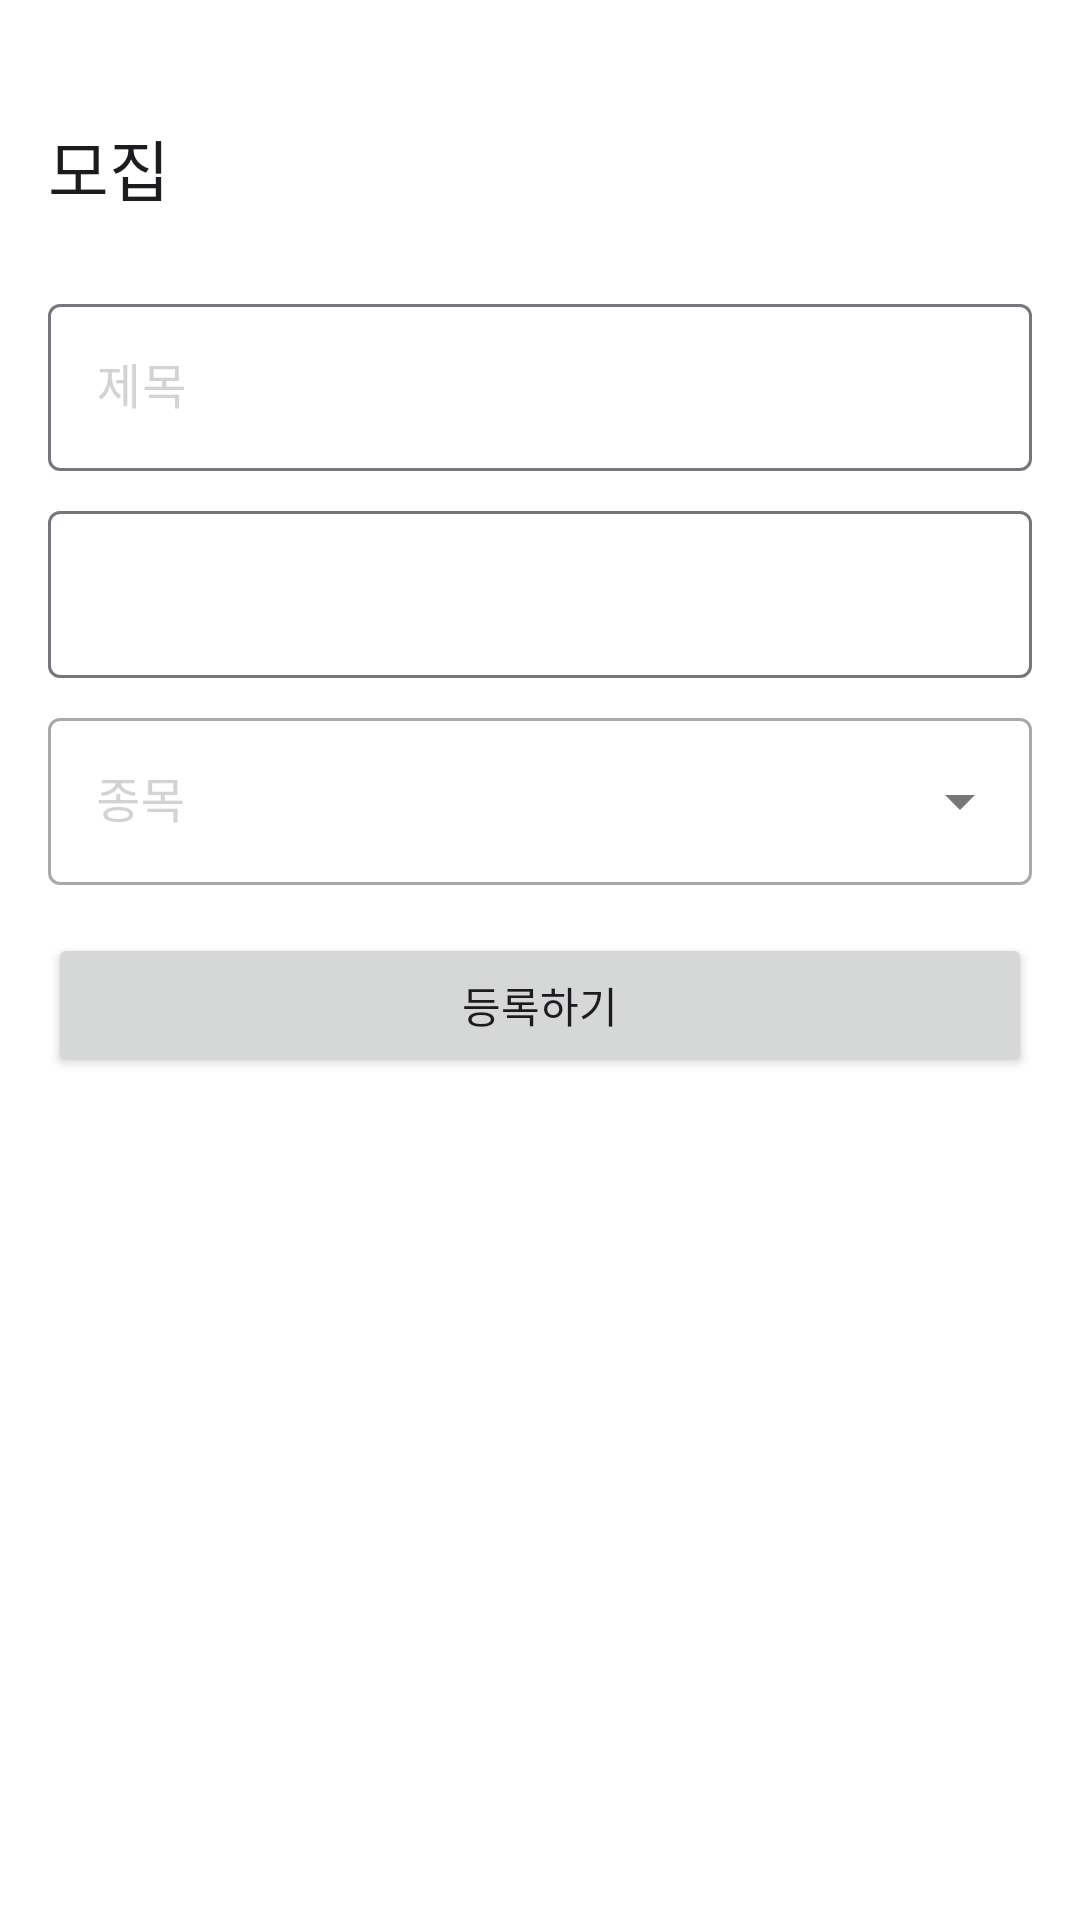

Reconstruct the res/layout file that produces this screen, plus the resources it refers to.
<!-- AndroidManifest.xml: application theme Theme.Sport_together -->
<!-- res/layout/fragment_recruitment.xml -->
<?xml version="1.0" encoding="utf-8"?>
<androidx.constraintlayout.widget.ConstraintLayout xmlns:android="http://schemas.android.com/apk/res/android"
    xmlns:app="http://schemas.android.com/apk/res-auto"
    xmlns:tools="http://schemas.android.com/tools"
    android:layout_width="match_parent"
    android:layout_height="match_parent"
    tools:context=".ui.map.RecruitmentFragment">

    <com.google.android.material.appbar.MaterialToolbar
        android:id="@+id/toolbar_recruitment"
        android:layout_width="0dp"
        android:layout_height="wrap_content"
        android:layout_marginTop="24dp"
        app:layout_constraintEnd_toEndOf="parent"
        app:layout_constraintStart_toStartOf="parent"
        app:layout_constraintTop_toTopOf="parent"
        app:navigationIcon="@drawable/ic_arror_back"
        app:title="모집" />

    <com.google.android.material.textfield.TextInputLayout
        android:id="@+id/otf_recruitment_title"
        android:layout_width="match_parent"
        android:layout_height="wrap_content"
        android:layout_marginStart="16dp"
        android:layout_marginTop="8dp"
        android:layout_marginEnd="16dp"
        android:hint="제목"
        android:textColorHint="@color/gray"
        app:layout_constraintEnd_toEndOf="parent"
        app:layout_constraintStart_toStartOf="parent"
        app:layout_constraintTop_toBottomOf="@+id/toolbar_recruitment">

        <com.google.android.material.textfield.TextInputEditText
            android:id="@+id/et_recruitment_title"
            android:layout_width="match_parent"
            android:layout_height="wrap_content" />

    </com.google.android.material.textfield.TextInputLayout>

    <com.google.android.material.textfield.TextInputLayout
        android:id="@+id/otf_recruitment_location"
        android:layout_width="match_parent"
        android:layout_height="wrap_content"
        android:layout_marginStart="16dp"
        android:layout_marginTop="8dp"
        android:layout_marginEnd="16dp"
        android:textColorHint="@color/gray"
        app:layout_constraintEnd_toEndOf="parent"
        app:layout_constraintStart_toStartOf="parent"
        app:layout_constraintTop_toBottomOf="@+id/otf_recruitment_title">

        <com.google.android.material.textfield.TextInputEditText
            android:id="@+id/et_recruitment_location"
            android:focusable="false"
            android:layout_width="match_parent"
            android:layout_height="wrap_content" />

    </com.google.android.material.textfield.TextInputLayout>

    <com.google.android.material.textfield.TextInputLayout
        android:id="@+id/otf_recruitment_type"
        style="@style/Widget.MaterialComponents.TextInputLayout.OutlinedBox.ExposedDropdownMenu"
        android:layout_width="match_parent"
        android:layout_height="wrap_content"
        android:layout_marginStart="16dp"
        android:layout_marginTop="8dp"
        android:layout_marginEnd="16dp"
        android:hint="종목"
        android:textColorHint="@color/gray"
        app:layout_constraintEnd_toEndOf="parent"
        app:layout_constraintStart_toStartOf="parent"
        app:layout_constraintTop_toBottomOf="@+id/otf_recruitment_location">

        <com.google.android.material.textfield.MaterialAutoCompleteTextView
            android:id="@+id/autoCompleteTv_recruitment"
            android:layout_width="match_parent"
            android:layout_height="wrap_content"
            android:inputType="none" />

    </com.google.android.material.textfield.TextInputLayout>

    <Button
        android:id="@+id/btn_recruitment"
        android:layout_width="0dp"
        android:layout_height="wrap_content"
        android:layout_marginTop="16dp"
        android:text="등록하기"
        app:layout_constraintEnd_toEndOf="@+id/otf_recruitment_type"
        app:layout_constraintStart_toStartOf="@+id/otf_recruitment_type"
        app:layout_constraintTop_toBottomOf="@+id/otf_recruitment_type" />

</androidx.constraintlayout.widget.ConstraintLayout>
<!-- resources referenced by this layout -->
<resources>
  <color name="gray">#d3d3d3</color>
  <style name="Theme.Sport_together" parent="Base.Theme.Sport_together" />
  <style name="Base.Theme.Sport_together" parent="Theme.Material3.Light.NoActionBar">
          
          
          <item name="android:windowBackground">@color/white</item>
  
          
          <item name="android:windowLightStatusBar">true</item>
          <item name="android:windowTranslucentStatus">true</item>
  
          
          <item name="android:windowIsTranslucent">true</item>
      </style>
  <color name="white">#FFFFFFFF</color>
</resources>
